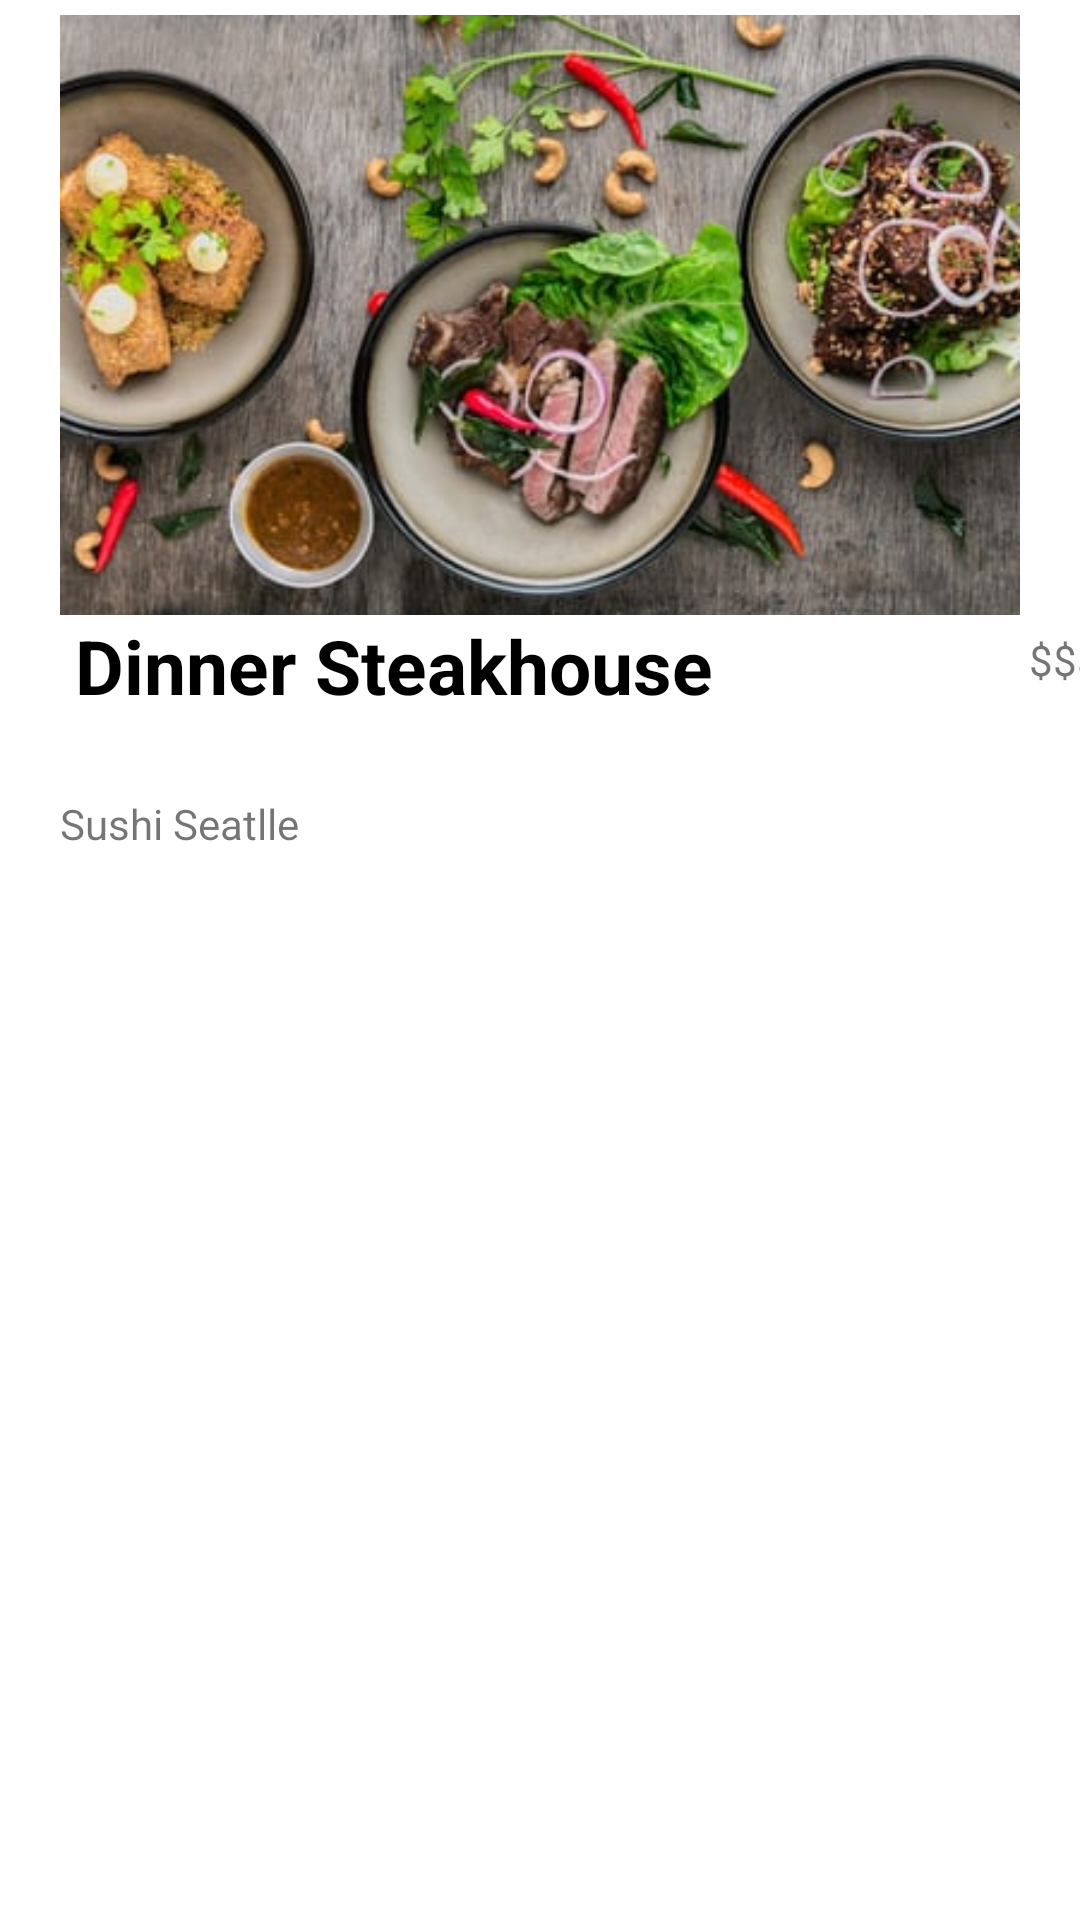

This screen was rendered from an Android layout file. Write that file and the resources it references.
<!-- AndroidManifest.xml: application theme Theme.Rahmatullayev_Exem -->
<!-- res/layout/layout_one.xml -->
<?xml version="1.0" encoding="utf-8"?>
<androidx.constraintlayout.widget.ConstraintLayout xmlns:android="http://schemas.android.com/apk/res/android"
    android:layout_width="match_parent"
    android:layout_height="wrap_content"
    xmlns:tools="http://schemas.android.com/tools">

    <androidx.core.widget.NestedScrollView
        android:layout_width="match_parent"
        android:layout_height="match_parent"
        tools:layout_editor_absoluteX="0dp"
        tools:layout_editor_absoluteY="0dp">

        <LinearLayout
            android:layout_width="match_parent"
            android:layout_height="wrap_content"
            android:orientation="vertical">



            <LinearLayout
                android:layout_marginTop="5dp"
                android:layout_width="match_parent"
                android:layout_height="280dp"
                android:orientation="vertical">

                <ImageView
                    android:layout_width="match_parent"
                    android:layout_height="200dp"
                    android:layout_marginLeft="20dp"
                    android:layout_marginRight="20dp"
                    android:scaleType="centerCrop"
                    android:src="@drawable/food1" />

                <LinearLayout
                    android:layout_width="match_parent"
                    android:layout_height="30dp">

                    <TextView
                        android:layout_width="250dp"
                        android:layout_height="match_parent"
                        android:layout_marginRight="80dp"
                        android:paddingLeft="25sp"
                        android:text="Dinner Steakhouse"
                        android:textColor="@color/black"
                        android:textSize="25sp"
                        android:textStyle="bold" />

                    <TextView
                        android:gravity="center"
                        android:layout_marginRight="20dp"
                        android:layout_width="50dp"
                        android:layout_height="match_parent"
                        android:text="$$$" />

                </LinearLayout>

                <LinearLayout
                    android:layout_width="match_parent"
                    android:layout_height="wrap_content"
                    android:paddingLeft="20dp">

                    <ImageView
                        android:layout_width="30dp"
                        android:layout_height="30dp"
                        android:src="@drawable/ic_yellow_star2" />

                    <ImageView
                        android:layout_width="30dp"
                        android:layout_height="30dp"
                        android:src="@drawable/ic_yellow_star2" />

                    <ImageView
                        android:layout_width="30dp"
                        android:layout_height="30dp"
                        android:src="@drawable/ic_yellow_star2" />

                    <ImageView
                        android:layout_width="30dp"
                        android:layout_height="30dp"
                        android:src="@drawable/ic_yellow_star2" />

                    <ImageView
                        android:layout_width="25dp"
                        android:layout_height="25dp"
                        android:layout_gravity="center"
                        android:src="@drawable/ic_yellow_star3" />
                </LinearLayout>

                <LinearLayout
                    android:paddingLeft="20dp"
                    android:orientation="horizontal"
                    android:layout_width="match_parent"
                    android:layout_height="match_parent">
                    <TextView
                        android:text="Sushi "
                        android:layout_width="wrap_content"
                        android:layout_height="match_parent"/>

                    <TextView
                        android:text="Seatlle "
                        android:layout_width="wrap_content"
                        android:layout_height="match_parent"/>
                </LinearLayout>

            </LinearLayout>


        </LinearLayout>
    </androidx.core.widget.NestedScrollView>

</androidx.constraintlayout.widget.ConstraintLayout>
<!-- resources referenced by this layout -->
<resources>
  <!-- drawable food1: png bitmap (drawable, 35642 bytes) -->
  <style name="Theme.Rahmatullayev_Exem" parent="Theme.MaterialComponents.DayNight.DarkActionBar">
          
          <item name="colorPrimary">@color/purple_500</item>
          <item name="colorPrimaryVariant">@color/purple_700</item>
          <item name="colorOnPrimary">@color/white</item>
          
          <item name="colorSecondary">@color/teal_200</item>
          <item name="colorSecondaryVariant">@color/teal_700</item>
          <item name="colorOnSecondary">@color/black</item>
          
          <item name="android:statusBarColor" tools:targetApi="l">?attr/colorPrimaryVariant</item>
          
      </style>
  <!-- not gathered from this repository: default colours our renderer supplied (Android Studio template values) -->
  <color name="purple_500">#FF6200EE</color>
  <color name="purple_700">#FF3700B3</color>
  <color name="teal_200">#FF03DAC5</color>
  <color name="teal_700">#FF018786</color>
  <color name="black">#FF000000</color>
  <color name="white">#FFFFFFFF</color>
</resources>
